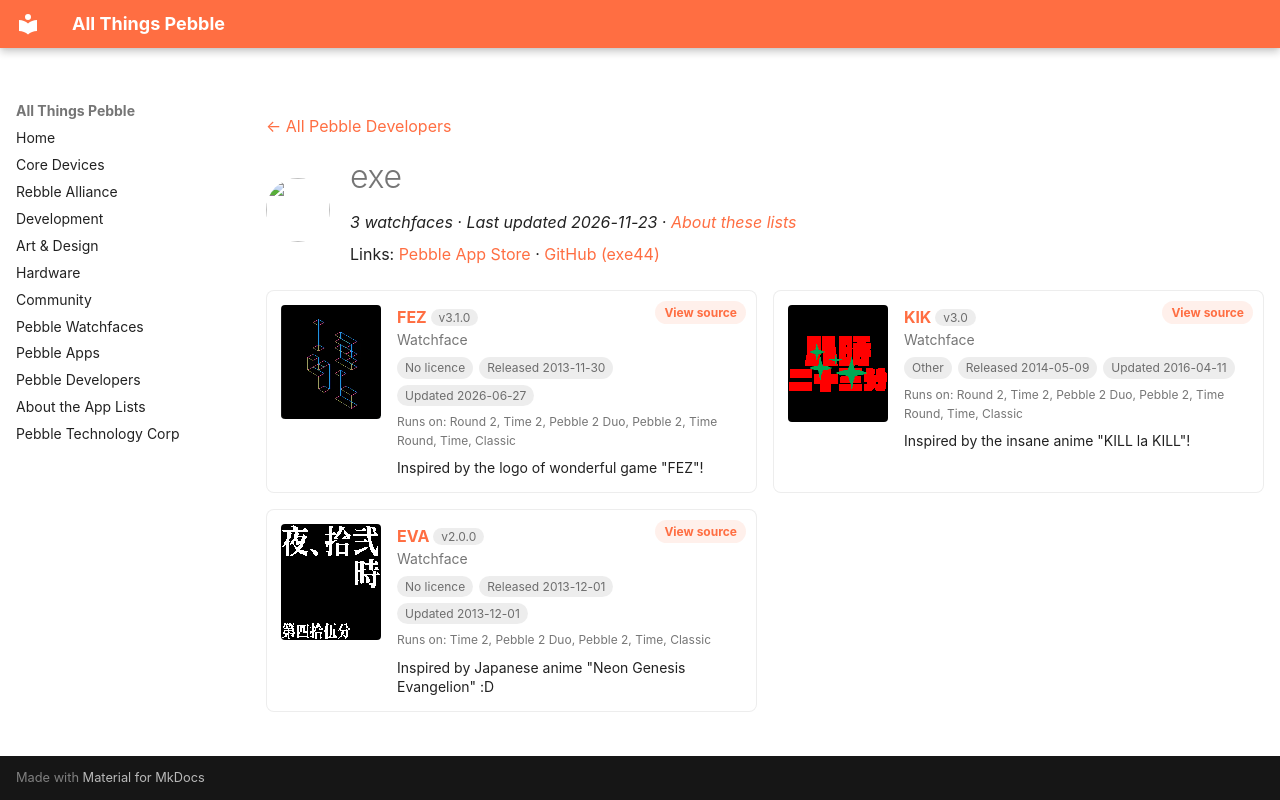

repository: saltedlolly/all-things-pebble · page: developers/exe.html · generator: mkdocs

---
title: "exe"
hide:
  - toc
---

<!-- Generated by scripts/update_app_directory.py: do not edit by hand -->
[← All Pebble Developers](../developers.md)

<div class="dev-header" markdown>
<img class="dev-avatar" src="https://github.com/exe44.png?size=128" alt="" width="64" height="64" loading="lazy" onerror="this.remove()">
<div class="dev-intro" markdown>

# exe

*3 watchfaces · Last updated 2026-11-23 · [About these lists](../about-app-lists.md)*

Links: [Pebble App Store](https://apps.repebble.com/apps/dev/exe_5299a4c8e627ce050d000068) · [GitHub (exe44)](https://github.com/exe44)

</div>
</div>

<div class="dev-controls" data-search-exclude hidden>
<div class="dev-filter" role="group" aria-label="Show"><button type="button" data-filter="all" aria-pressed="true">All <span>3</span></button><button type="button" data-filter="watchface" aria-pressed="false">Watchfaces <span>3</span></button><button type="button" data-filter="watchapp" aria-pressed="false" disabled>Apps <span>0</span></button></div>
<label class="dev-sort">Sort by <select><option value="updated">Recently updated</option><option value="released">Newest release</option><option value="title">A–Z</option></select></label>
</div>

<div class="app-grid dev-apps" data-search-exclude>
<div class="app-card" data-type="watchface" data-title="fez" data-released="2013-11-30" data-updated="2026-06-27">
<a class="app-shot" href="https://apps.repebble.com/5299a7e6e627ce615300006f" data-search-exclude><img src="../images/apps/5299a7e6e627ce615300006f.gif" alt="FEZ" loading="lazy"></a>
<div class="app-info">
<h2 class="app-name" id="app-5299a7e6e627ce615300006f"><a href="https://apps.repebble.com/5299a7e6e627ce615300006f">FEZ</a> <span class="app-version" title="Latest version" data-search-exclude>v3.1.0</span></h2>
<a class="app-source" href="https://github.com/exe44/pebble-fez" title="Source code" data-search-exclude>View source</a>
<div class="app-dev">Watchface</div>
<div class="app-tags" data-search-exclude><span class="app-licence app-licence--none" title="Licence">No licence</span> <span title="First published in the app store">Released 2013-11-30</span> <span title="Latest release in the app store">Updated 2026-06-27</span></div>
<div class="app-watches" title="Supported watches" data-search-exclude>Runs on: Round 2, Time 2, Pebble 2 Duo, Pebble 2, Time Round, Time, Classic</div>
<p class="app-desc">Inspired by the logo of wonderful game &quot;FEZ&quot;!</p>
</div>
</div>
<div class="app-card" data-type="watchface" data-title="klk" data-released="2014-05-09" data-updated="2016-04-11">
<a class="app-shot" href="https://apps.repebble.com/536cd1d83b79b3800e0001de" data-search-exclude><img src="../images/apps/536cd1d83b79b3800e0001de.png" alt="KlK" loading="lazy"></a>
<div class="app-info">
<h2 class="app-name" id="app-536cd1d83b79b3800e0001de"><a href="https://apps.repebble.com/536cd1d83b79b3800e0001de">KlK</a> <span class="app-version" title="Latest version" data-search-exclude>v3.0</span></h2>
<a class="app-source" href="https://github.com/exe44/pebble-klk" title="Source code" data-search-exclude>View source</a>
<div class="app-dev">Watchface</div>
<div class="app-tags" data-search-exclude><span class="app-licence app-licence--none" title="Licence">Other</span> <span title="First published in the app store">Released 2014-05-09</span> <span title="Latest release in the app store">Updated 2016-04-11</span></div>
<div class="app-watches" title="Supported watches" data-search-exclude>Runs on: Round 2, Time 2, Pebble 2 Duo, Pebble 2, Time Round, Time, Classic</div>
<p class="app-desc">Inspired by the insane anime &quot;KILL la KILL&quot;!</p>
</div>
</div>
<div class="app-card" data-type="watchface" data-title="eva" data-released="2013-12-01" data-updated="2013-12-01">
<a class="app-shot" href="https://apps.repebble.com/529ab1b6d17b5033ba000033" data-search-exclude><img src="../images/apps/529ab1b6d17b5033ba000033.png" alt="EVA" loading="lazy"></a>
<div class="app-info">
<h2 class="app-name" id="app-529ab1b6d17b5033ba000033"><a href="https://apps.repebble.com/529ab1b6d17b5033ba000033">EVA</a> <span class="app-version" title="Latest version" data-search-exclude>v2.0.0</span></h2>
<a class="app-source" href="https://github.com/exe44/pebble-eva" title="Source code" data-search-exclude>View source</a>
<div class="app-dev">Watchface</div>
<div class="app-tags" data-search-exclude><span class="app-licence app-licence--none" title="Licence">No licence</span> <span title="First published in the app store">Released 2013-12-01</span> <span title="Latest release in the app store">Updated 2013-12-01</span></div>
<div class="app-watches" title="Supported watches" data-search-exclude>Runs on: Time 2, Pebble 2 Duo, Pebble 2, Time, Classic</div>
<p class="app-desc">Inspired by Japanese anime &quot;Neon Genesis Evangelion&quot; :D</p>
</div>
</div>
</div>
